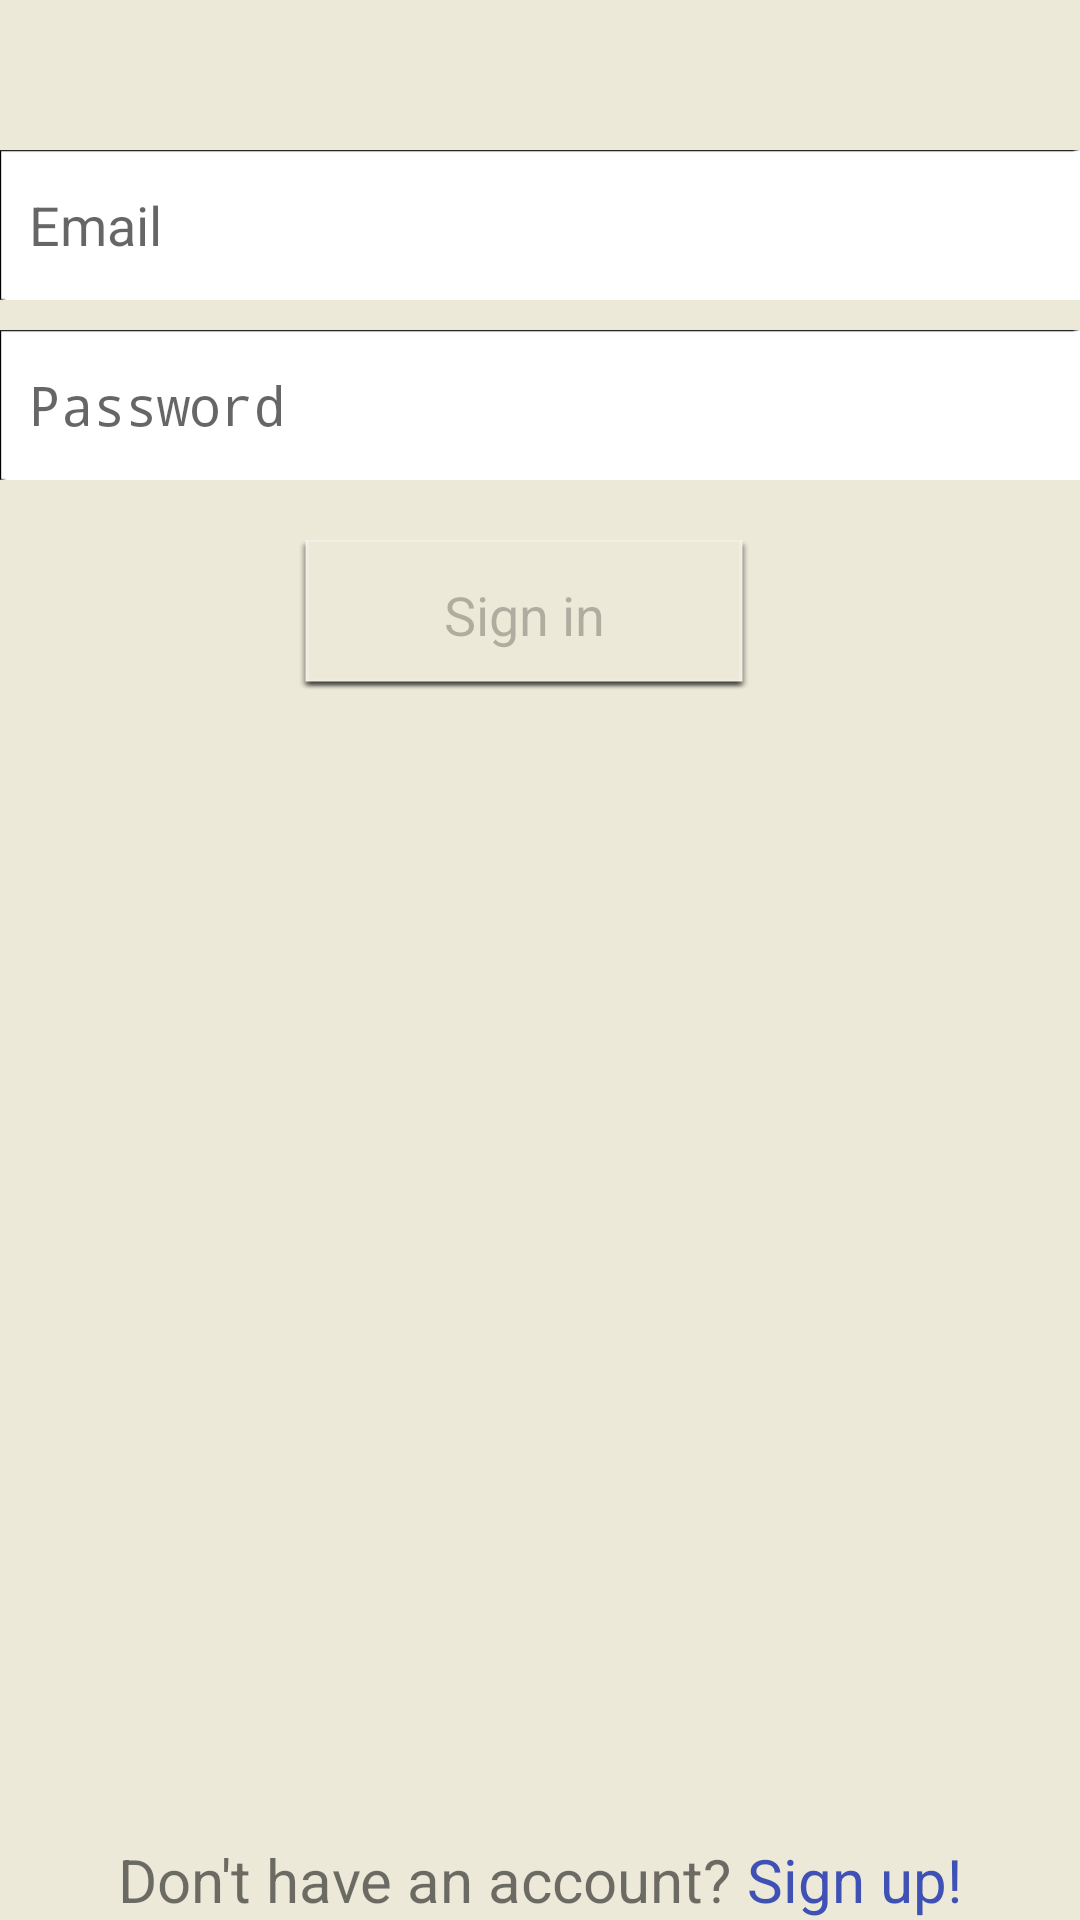

Produce the Android XML layout that renders to this screen, including the resource entries it uses.
<!-- AndroidManifest.xml: activity theme AppTheme -->
<!-- res/layout/activity_login.xml -->
<?xml version="1.0" encoding="utf-8"?>
<LinearLayout xmlns:android="http://schemas.android.com/apk/res/android"
    xmlns:app="http://schemas.android.com/apk/res-auto"
    xmlns:tools="http://schemas.android.com/tools"
    android:id="@+id/container"
    android:layout_width="match_parent"
    android:layout_height="match_parent"
    android:background="#ECE9D8"
    android:gravity="center_vertical"
    android:orientation="vertical"
    android:paddingLeft="@dimen/activity_horizontal_margin"
    android:paddingTop="@dimen/activity_vertical_margin"
    android:paddingRight="@dimen/activity_horizontal_margin"
    android:paddingBottom="@dimen/activity_vertical_margin"
    tools:context=".LoginActivity">


    <ImageView
        android:id="@+id/imageView2"
        android:layout_width="match_parent"
        android:layout_height="wrap_content"
        app:srcCompat="@drawable/logo" />

    <EditText
        android:id="@+id/username"
        android:layout_width="wrap_content"
        android:layout_height="50dp"
        android:layout_marginTop="50dp"

        android:layout_marginBottom="10dp"
        android:background="@drawable/textbox1"
        android:hint="@string/prompt_email"
        android:inputType="textEmailAddress"
        android:padding="10dp"
        android:selectAllOnFocus="true"
        android:singleLine="true" />

    <EditText
        android:id="@+id/password"


        android:layout_width="wrap_content"
        android:layout_height="50dp"
        android:layout_marginBottom="20dp"
        android:background="@drawable/textbox1"
        android:hint="@string/prompt_password"
        android:imeActionLabel="@string/action_sign_in_short"
        android:imeOptions="actionDone"
        android:inputType="textPassword"
        android:padding="10dp"
        android:selectAllOnFocus="true"
        android:singleLine="true" />

    <Button
        android:id="@+id/login"
        android:layout_width="150dp"
        android:layout_height="50dp"
        android:layout_gravity="start"
        android:layout_marginStart="100dp"
        android:layout_marginLeft="100dp"
        android:layout_marginEnd="100dp"
        android:layout_marginRight="100dp"
        android:background="@drawable/button"
        android:enabled="false"
        android:text="@string/action_sign_in_short"
        android:textAllCaps="false"
        android:textAppearance="@style/TextAppearance.AppCompat.Medium"
        android:typeface="sans" />

    <ProgressBar
        android:id="@+id/loading"
        android:layout_width="wrap_content"
        android:layout_height="wrap_content"
        android:layout_gravity="center"
        android:layout_marginStart="32dp"
        android:layout_marginTop="64dp"
        android:layout_marginEnd="32dp"
        android:layout_marginBottom="64dp"
        android:visibility="gone" />

    <TextView
        android:id="@+id/errorText"
        android:layout_width="wrap_content"
        android:layout_height="wrap_content"
        android:text="Error!"
        android:textColor="#FF0000"
        android:textSize="18sp"
        android:textStyle="bold"
        android:visibility="gone" />

    <View
        android:layout_width="match_parent"
        android:layout_height="0dp"
        android:layout_weight="1"/>

    <LinearLayout
        android:id="@+id/signup"
        android:layout_width="wrap_content"
        android:layout_height="wrap_content"
        android:layout_gravity="center_horizontal"
        android:baselineAligned="false"
        android:orientation="horizontal">

        <TextView
            android:id="@+id/signuptext"
            android:layout_width="wrap_content"
            android:layout_height="wrap_content"
            android:layout_weight="1"
            android:text="Don't have an account?"
            android:textSize="20sp"
            app:fontFamily="@font/times_new_roman" />

        <TextView
            android:id="@+id/signupbutton"
            android:layout_width="wrap_content"
            android:layout_height="wrap_content"
            android:layout_weight="1"
            android:text=" Sign up!"
            android:textColor="#3F51B5"
            android:textSize="20sp"
            app:fontFamily="@font/times_new_roman_bold" />
    </LinearLayout>

</LinearLayout>
<!-- resources referenced by this layout -->
<resources>
  <!-- drawable button: png bitmap (drawable-hdpi, 1572 bytes) -->
  <!-- drawable logo: png bitmap (drawable, 8825 bytes) -->
  <!-- drawable textbox1: png bitmap (drawable-hdpi, 1105 bytes) -->
  <string name="action_sign_in_short">Sign in</string>
  <string name="prompt_email">Email</string>
  <string name="prompt_password">Password</string>
  <style name="AppTheme" parent="Theme.AppCompat.Light.NoActionBar">
          
          <item name="colorPrimary">@color/colorPrimary</item>
          <item name="colorPrimaryDark">@color/colorPrimaryDark</item>
          <item name="colorAccent">@color/colorAccent</item>
      </style>
  <color name="colorPrimary">#008577</color>
  <color name="colorPrimaryDark">#00007C</color>
  <color name="colorAccent">#D81B60</color>
</resources>
